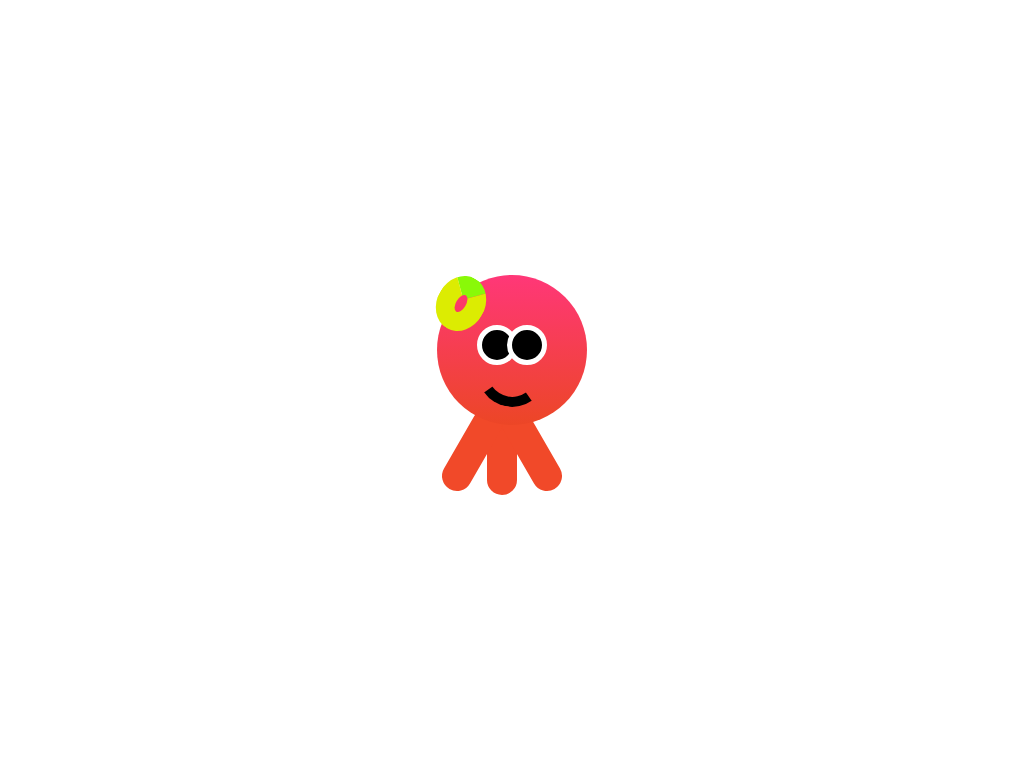

Write a web page that renders exactly this picture using CSS.

<!-- file: index.html -->
<!DOCTYPE html>
<html lang="en">
<head>
    <meta charset="UTF-8">
    <meta name="viewport" content="width=device-width, initial-scale=1.0">
    <title>CSS Art Squad</title>
    <link rel="stylesheet" href="style.css">
</head>
<body>
    <div class="container">
        <div class="head">
            <div class="eye-one"></div>
            <div class="eye-two"></div>
            <div class="details"></div>
            <div class="legs"></div>
        </div>

    </div>
    
</body>
</html>

/* file: style.css */
* {
    margin: 0;
    padding: 0;
}
.container {
    width: 300px;
    height: 300px;
    margin: auto;
    margin-top: 200px;
    display: flex;
    justify-content: center;
    align-items: center;
}
.head {
    width: 150px;
    height: 150px;
    border-radius: 100%;
    background: linear-gradient(#ff3778, #ec4626); 
    position: relative;
    animation: swim 3s infinite;
}
@keyframes swim {
    50% {
        transform: translateY(100%)scaleY(60%);
    }
}
.eye-one {
    width: 30px;
    height: 30px;
    border-radius: 100%;
    background-color: #000;
    position: absolute;
    border: 5px solid #fff;
    top: 50px;
    left: 40px;
}
.eye-two {
    width: 30px;
    height: 30px;
    border-radius: 100%;
    background-color: #000;
    border: 5px solid #fff;
    position: absolute;
    top: 50px;
    left: 70px;
}
.details {
    position: absolute;
    border: 19px solid #dcec02;
    height: 19px;
    width: 10px;
    border-radius: 50%;
    border-top-color: #89f908;
    transform: rotate(30deg);
    
}
.details::after {
    content: "";
    position: absolute;
    height: 48px;
    width: 48px;
    border-radius: 50%;
    border: 10px solid #000;
    border-color: transparent;
    border-bottom-color: #000;
    left: 50px;
    top: 10px;
    transform: rotate(-20deg);
}
.legs {
    background-color: #f14929;
    width: 30px;
    height: 90px;
    position: absolute;
    border-radius: 30px;
    top: 130px;
    left: 50px;
    z-index: -1;
}
.legs::before,.legs::after {
    background-color: #f14929;
    width: 30px;
    height: 90px;
    position: absolute;
    border-radius: 30px;
    content: "";
}
.legs::before {
    transform: rotate(-30deg);
    left: 30px;
}
.legs::after {
    transform: rotate(30deg);
    left: -30px;
}